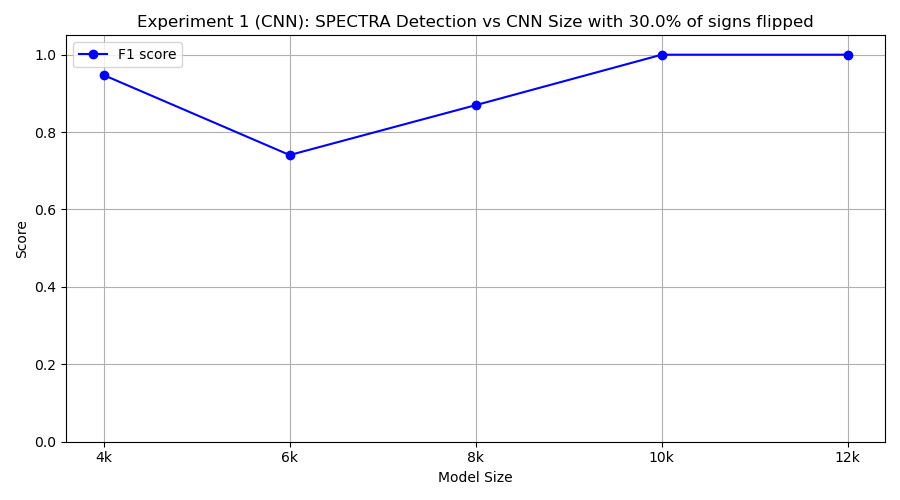

Data behind this chart, as committed beside it:
model_class, tp, fp, tn, fn, precision, recall, f1
FourKCNN, 9, 0, 10, 1, 1.0, 0.9, 0.9474
SixKCNN, 10, 7, 3, 0, 0.5882, 1.0, 0.7407
EightKCNN, 10, 3, 7, 0, 0.7692, 1.0, 0.8696
TenKCNN, 10, 0, 10, 0, 1.0, 1.0, 1.0
TwelveKCNN, 10, 0, 10, 0, 1.0, 1.0, 1.0
